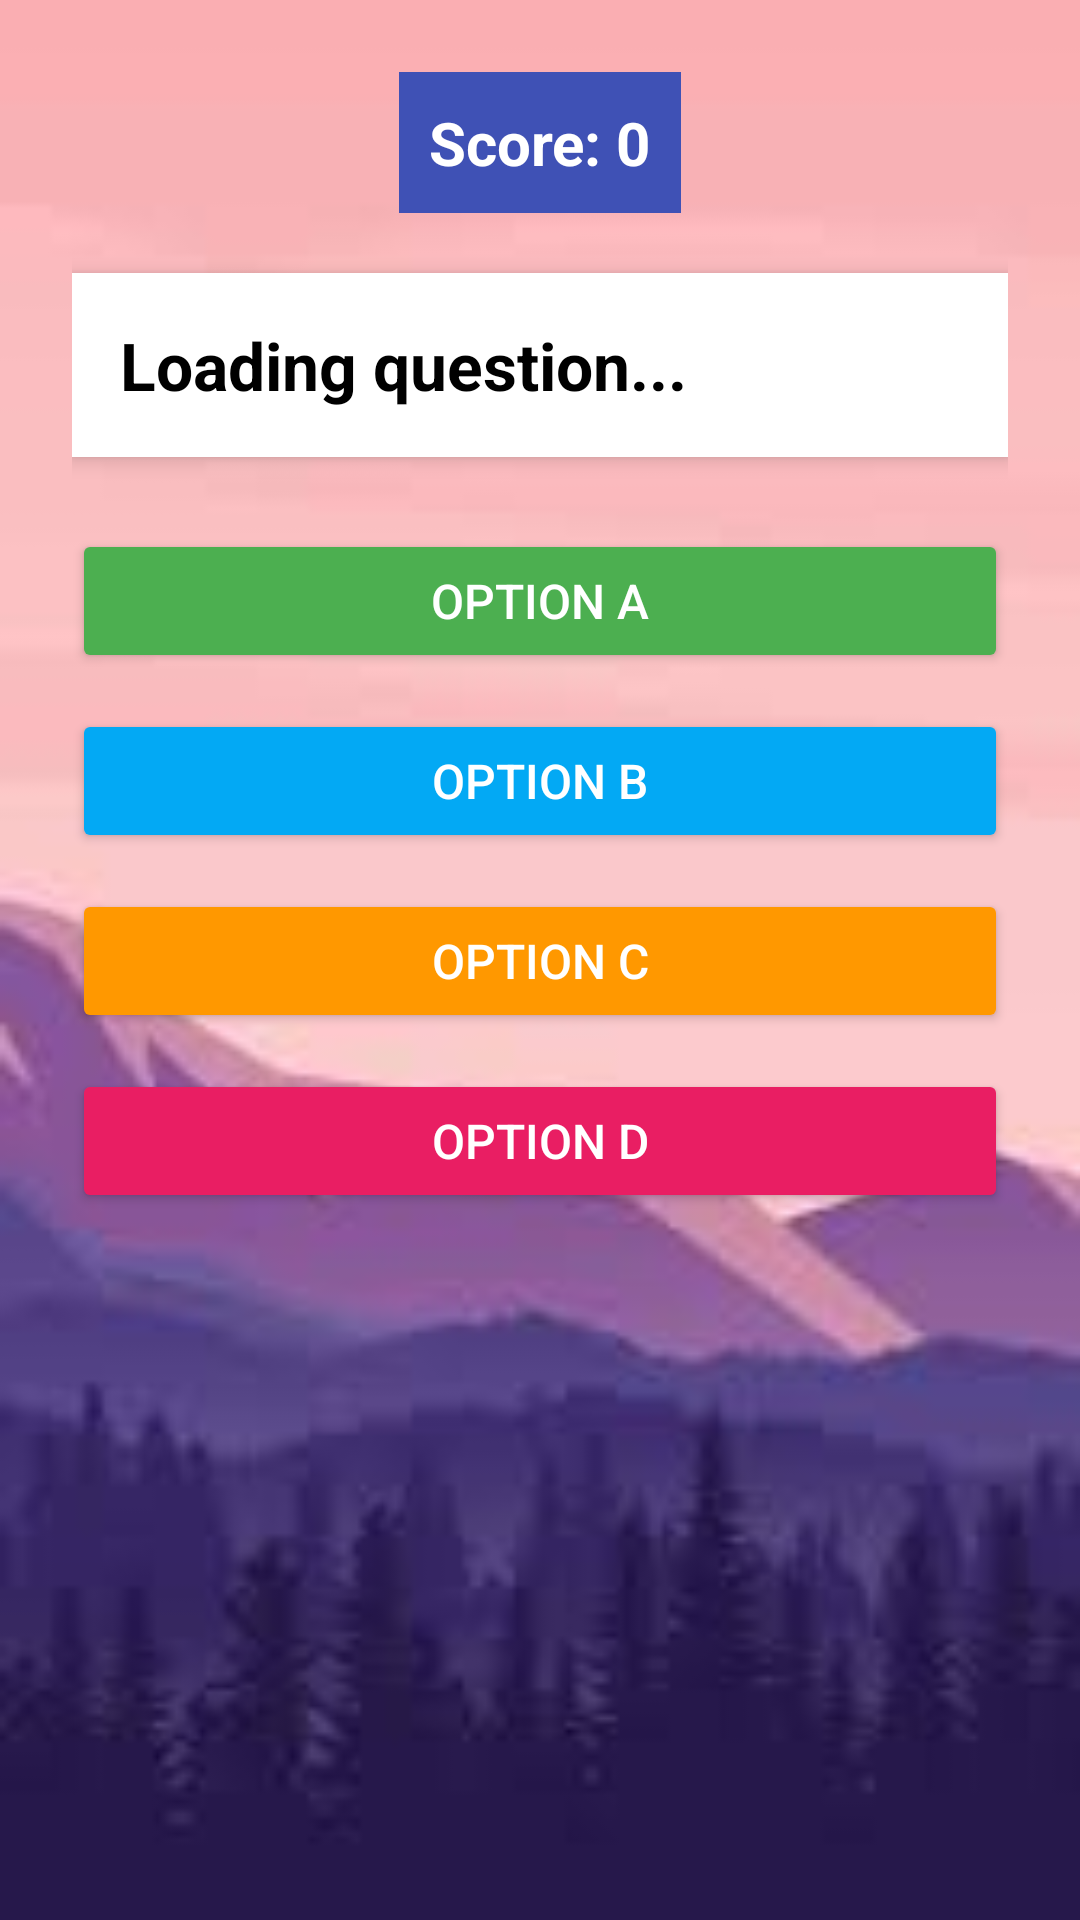

Android layout source for this screen:
<!-- AndroidManifest.xml: application theme Theme.PuzzelGame -->
<!-- res/layout/activity_trivia.xml -->
<?xml version="1.0" encoding="utf-8"?>
<ScrollView xmlns:android="http://schemas.android.com/apk/res/android"
    android:layout_width="match_parent"
    android:layout_height="match_parent"
    android:background="@drawable/bg5"
    android:padding="24dp">

    <LinearLayout
        android:layout_width="match_parent"
        android:layout_height="wrap_content"
        android:orientation="vertical"
        android:gravity="center_horizontal">

        
        <TextView
            android:id="@+id/tvScore"
            android:layout_width="wrap_content"
            android:layout_height="wrap_content"
            android:text="Score: 0"
            android:textSize="20sp"
            android:textStyle="bold"
            android:textColor="#FFFFFF"
            android:background="#3F51B5"
            android:padding="10dp"
            android:layout_marginBottom="20dp"
            android:layout_gravity="center" />

        
        <TextView
            android:id="@+id/tvQuestion"
            android:layout_width="match_parent"
            android:layout_height="wrap_content"
            android:text="Loading question..."
            android:textSize="22sp"
            android:textColor="#000000"
            android:textStyle="bold"
            android:background="#FFFFFF"
            android:padding="16dp"
            android:elevation="4dp"
            android:layout_marginBottom="24dp"
            android:backgroundTint="#FFFFFF"
            android:backgroundTintMode="src_in" />

        
        <Button
            android:id="@+id/btnA"
            android:layout_width="match_parent"
            android:layout_height="wrap_content"
            android:backgroundTint="#4CAF50"
            android:textColor="#FFFFFF"
            android:text="Option A"
            android:textSize="16sp"
            android:layout_marginBottom="12dp" />

        <Button
            android:id="@+id/btnB"
            android:layout_width="match_parent"
            android:layout_height="wrap_content"
            android:backgroundTint="#03A9F4"
            android:textColor="#FFFFFF"
            android:text="Option B"
            android:textSize="16sp"
            android:layout_marginBottom="12dp" />

        <Button
            android:id="@+id/btnC"
            android:layout_width="match_parent"
            android:layout_height="wrap_content"
            android:backgroundTint="#FF9800"
            android:textColor="#FFFFFF"
            android:text="Option C"
            android:textSize="16sp"
            android:layout_marginBottom="12dp" />

        <Button
            android:id="@+id/btnD"
            android:layout_width="match_parent"
            android:layout_height="wrap_content"
            android:backgroundTint="#E91E63"
            android:textColor="#FFFFFF"
            android:text="Option D"
            android:textSize="16sp"
            android:layout_marginBottom="12dp" />

    </LinearLayout>
</ScrollView>
<!-- resources referenced by this layout -->
<resources>
  <!-- drawable bg5: jpeg bitmap (drawable, 2695 bytes) -->
  <style name="Theme.PuzzelGame" parent="Base.Theme.PuzzelGame" />
  <style name="Base.Theme.PuzzelGame" parent="Theme.Material3.DayNight.NoActionBar">
          
          
      </style>
</resources>
